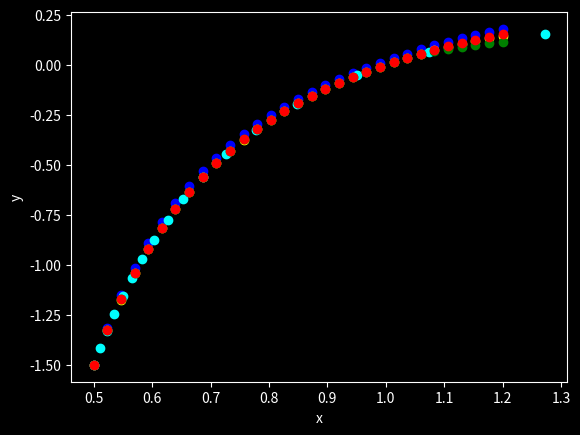

Write Python code to recreate this figure.
from numpy import zeros, linspace, sqrt
from matplotlib.pyplot import style, axes
import matplotlib.pyplot as plt

# Функция f подготавливает массив, содержащий элементы вектор-функции,
# определяющей правую часть решаемой системы ОДУ
def f(u) :
    f = zeros(3)
    f[0] = u[1]
    f[1] = (u[2]**4*u[1]**2 - 4*u[2]**3*u[0]*u[1] - 1)/(2*u[2]**4*u[0])
    f[2] = 1
    return f

def g(u):
    g = zeros(3)
    g[0] = u[1]
    g[1] = (u[2] ** 4 * u[1] ** 2 - 4 * u[2] ** 3 * u[0] * u[1] - 1) / (2 * u[2] ** 4 * u[0])
    g[2] = 1
    g = g/sqrt(1 + g[0]**2 + g[1]**2)
    return g

dl = 0.5
# Определение входных данных задачи
x_0 = 0.5; X = 1.2

# Определение числа интервалов сетки,
# на которой будет искаться приближённое решение
M = 30
J = 1000


# Определение сетки
tau = (X - x_0)/M
x = linspace(x_0, X, M + 1)
# Выделение памяти под массив сеточных значений решения системы ОДУ
# В строке с номером m этого массива хранятся сеточные значения решения,
# соответствующие моменту времени t_m
u1 = zeros((M + 1, 3))
u2 = zeros((M + 1, 3))
u3 = zeros((M + 1, 3))
u4 = zeros((J, 3))

# Задание начальных условий
#(записываются в строку с номером 0 массива V)
u1[0] = [-1.5, 8, 0.5]
u2[0] = [-1.5, 8, 0.5]
u3[0] = [-1.5, 8, 0.5]
u4[0] = [-1.5, 8, 0.5]


for m in range(M) :
    #Реализация схемы Эйлера
    u1[m + 1] = u1[m] + tau*f(u1[m])

    #Реализация схемы ERK2
    w_1_erk2 = f(u2[m])
    w_2_erk2 = f(u2[m] + tau * 2/3 * w_1_erk2)
    u2[m + 1] = u2[m] + tau * (1/4 * w_1_erk2 + 3/4 * w_2_erk2)

    #Реализация схемы ERK4
    w_1_erk4 = f(u3[m])
    w_2_erk4 = f(u3[m] + tau * 1/2 * w_1_erk4)
    w_3_erk4 = f(u3[m] + tau * 1/2 * w_2_erk4)
    w_4_erk4 = f(u3[m] + tau * 1 * w_3_erk4)
    u3[m + 1] = u3[m] + tau * (1/6 * w_1_erk4 + 1/3 * w_2_erk4 + 1/3 * w_3_erk4 + 1/6 * w_4_erk4)

#Реализация перехода на длину дуги кривой
j = 0
while u4[j,2] < X:
    w_1 = g(u4[j])
    w_2 = g(u4[j] + dl*2/3*w_1)
    u4[j + 1] = u4[j] + dl*(1/4*w_1 + 3/4*w_2)
    j = j + 1





#Отрисовка решения
style.use('dark_background')
fig = plt.figure()
ax = axes()
ax.set_xlabel('x')
ax.set_ylabel('y')
ax.scatter(u1[:,2], u1[:,0], color = 'blue')
ax.scatter(u2[:,2], u2[:,0], color = 'yellow')
ax.scatter(u4[0:j+1,2], u4[0:j+1,0], color = 'cyan')
ax.scatter(u3[:,2], u3[:,0], color = 'green')
ax.scatter(x,  (x**2 - 1)/(2*x**2), color = 'red')
plt.show()



